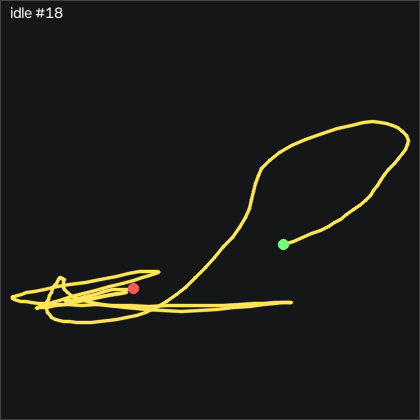

The data file committed next to this chart (first rows):
t_s, ax, ay, az, gx, gy, gz, seq
0.00000, 0.03200, -0.821, 0.608, 58.09, -19.98, 49.72, 65208
0.01000, 0.01000, -0.84, 0.601, 53.3, -20.84, 51.21, 65209
0.02000, 0.00800, -0.824, 0.597, 50.16, -21.54, 50.27, 65210
0.03000, 0.00600, -0.799, 0.619, 49.01, -21.08, 47.89, 65211
0.04100, 0.00300, -0.807, 0.633, 41.26, -20.29, 48.9, 65212
0.05000, -0.01600, -0.823, 0.668, 38.06, -20.53, 48.25, 65213
0.06000, -0.04100, -0.803, 0.665, 35.77, -22.33, 47.74, 65214
0.07000, -0.00500, -0.769, 0.621, 33.85, -26.57, 45.57, 65215
0.08000, -0.00100, -0.732, 0.63, 38.85, -26.54, 48.56, 65216
0.09000, -0.01000, -0.712, 0.633, 36.02, -26.36, 53.96, 65217
0.1, -0.05700, -0.717, 0.665, 35.16, -25.29, 59.41, 65218
0.11, -0.02300, -0.739, 0.638, 26.54, -28.4, 56.55, 65219
0.12, -0.02000, -0.792, 0.62, 17.94, -28.61, 58.71, 65220
0.13, -0.05400, -0.803, 0.639, 20.9, -27.94, 61.58, 65221
0.14, -0.02800, -0.798, 0.607, 19.13, -31.36, 57.71, 65222
0.15, -0.05800, -0.811, 0.577, 20.84, -30.81, 61.27, 65223
0.16, -0.05600, -0.798, 0.565, 25.68, -31.17, 61.79, 65224
0.171, -0.05100, -0.795, 0.574, 28.79, -31.08, 62.92, 65225
0.18, -0.06100, -0.797, 0.568, 26.99, -29.83, 64.41, 65226
0.19, -0.05900, -0.806, 0.562, 22.45, -28.98, 61.55, 65227
0.2, -0.07900, -0.774, 0.569, 19.16, -26.11, 60.88, 65228
0.211, -0.131, -0.784, 0.582, 11.32, -24.31, 61.7, 65229
0.22, -0.103, -0.774, 0.542, 0.8961, -26.2, 55.54, 65230
0.23, -0.09000, -0.785, 0.524, -8.342, -25.69, 54.02, 65231
0.24, -0.09900, -0.851, 0.47, -20.87, -23.86, 53.93, 65232
0.25, -0.08400, -0.931, 0.388, -29.62, -21.81, 50.45, 65233
0.26, -0.114, -0.994, 0.363, -28.89, -15.41, 50.66, 65234
0.27, -0.1, -1.039, 0.344, -32.67, -11.87, 42.28, 65235
0.28, -0.11, -1.022, 0.328, -35.02, -6.052, 35.51, 65236
0.29, -0.06000, -0.998, 0.268, -45.54, -2.454, 22.49, 65237
0.3, -0.07700, -0.98, 0.279, -53.56, 6.509, 16.03, 65238
0.31, -0.04800, -0.977, 0.254, -67.18, 12.76, 5.542, 65239
0.32, -0.02600, -0.995, 0.232, -79.47, 19.04, -3.025, 65240
0.33, -0.06500, -1.02, 0.236, -85.41, 27.24, -7.812, 65241
0.341, -0.05000, -1.037, 0.177, -92.24, 31.24, -15.13, 65242
0.35, -0.07300, -1.07, 0.221, -83.77, 38.86, -13.88, 65243
0.36, -0.129, -1.093, 0.303, -69.53, 44.25, -10.13, 65244
0.37, -0.122, -1.124, 0.29, -60.69, 42.91, -9.732, 65245
0.381, -0.09900, -1.066, 0.3, -40.6, 42.52, -8.757, 65246
0.39, -0.124, -1.002, 0.345, -20.26, 44.71, -1.897, 65247
0.4, -0.115, -0.994, 0.38, -13.74, 45.11, 1.67, 65248
0.41, -0.113, -1.012, 0.396, -10.23, 46.27, 3.591, 65249
0.42, -0.12, -1.071, 0.403, -13.01, 47.03, 2.524, 65250
0.43, -0.185, -1.099, 0.474, -11.18, 51.63, 3.134, 65251
0.44, -0.164, -1.134, 0.464, -22.58, 50.63, -9.824, 65252
0.45, -0.189, -1.165, 0.472, -33.43, 53.4, -17.48, 65253
0.46, -0.212, -1.171, 0.509, -41.36, 56.48, -28.3, 65254
0.47, -0.2, -1.155, 0.517, -51.3, 56.66, -40.5, 65255
0.48, -0.219, -1.092, 0.543, -51.94, 58.4, -45.01, 65256
0.49, -0.254, -1.058, 0.574, -52.88, 58.1, -48.03, 65257
0.5, -0.247, -1.023, 0.637, -56.15, 57.61, -51.81, 65258
0.511, -0.231, -0.955, 0.657, -54.77, 51.33, -54.61, 65259
0.52, -0.249, -0.914, 0.673, -53.37, 46.05, -50.1, 65260
0.53, -0.269, -0.907, 0.68, -55.87, 40.23, -47.63, 65261
0.54, -0.266, -0.899, 0.664, -58.49, 33, -45.71, 65262
0.551, -0.244, -0.891, 0.621, -59.35, 25.14, -44.25, 65263
0.56, -0.238, -0.898, 0.587, -57.15, 18.95, -39.34, 65264
0.57, -0.204, -0.914, 0.525, -56.66, 13.1, -37.75, 65265
0.58, -0.187, -0.909, 0.479, -54.65, 10.38, -35.07, 65266
0.59, -0.199, -0.899, 0.479, -49.23, 8.765, -29.67, 65267
... 143 more rows
